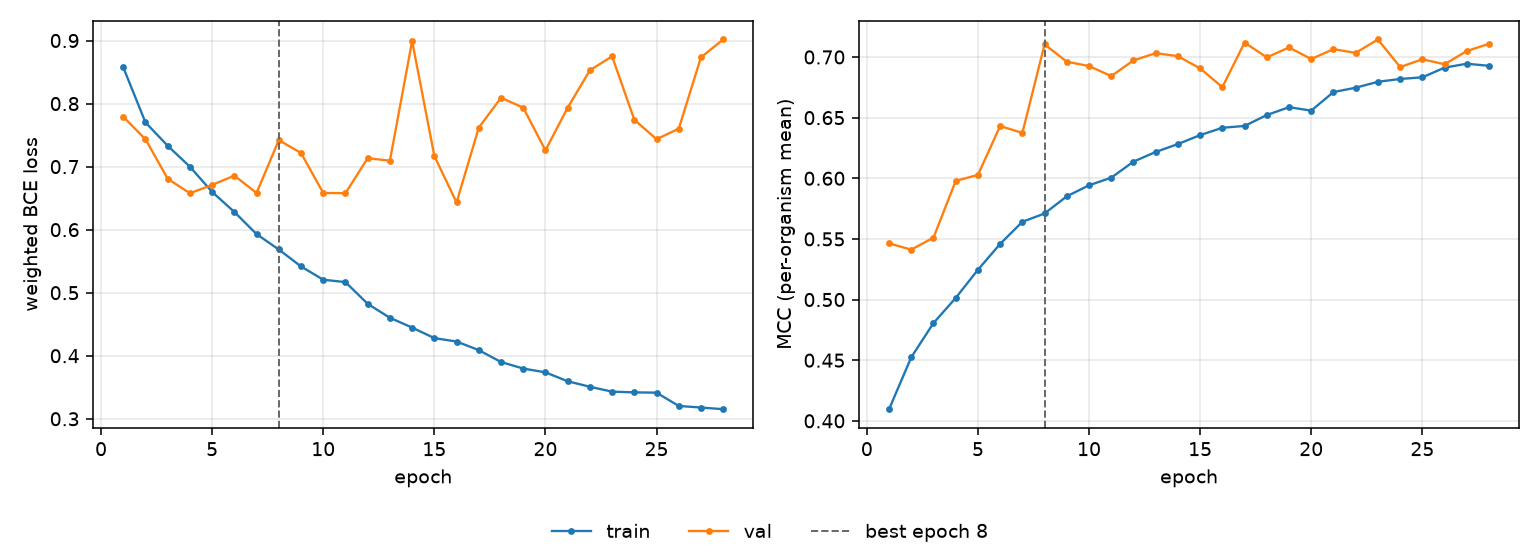

Source data for this figure (header and first rows):
epoch, tr_loss, vl_loss, tr_mcc, vl_mcc, is_best
1, 0.8575, 0.7791, 0.4096, 0.5463, False
2, 0.7701, 0.7434, 0.4524, 0.5412, False
3, 0.733, 0.6807, 0.4806, 0.5511, False
4, 0.6998, 0.6577, 0.5013, 0.5978, False
5, 0.6598, 0.671, 0.5246, 0.6028, False
6, 0.6281, 0.6856, 0.5459, 0.6431, False
7, 0.5929, 0.6582, 0.5641, 0.6374, False
8, 0.5685, 0.742, 0.571, 0.7104, True
9, 0.5417, 0.7216, 0.5851, 0.6961, False
10, 0.5206, 0.6582, 0.5942, 0.6926, False
11, 0.5168, 0.6578, 0.6005, 0.6842, False
12, 0.4823, 0.7134, 0.6137, 0.6972, False
13, 0.4602, 0.7094, 0.6217, 0.7032, False
14, 0.4446, 0.8992, 0.6282, 0.7007, False
15, 0.4279, 0.717, 0.6356, 0.6906, False
16, 0.4225, 0.6431, 0.6416, 0.6751, False
17, 0.4089, 0.7618, 0.6432, 0.7119, False
18, 0.39, 0.8092, 0.6522, 0.6997, False
19, 0.3797, 0.7936, 0.6586, 0.7079, False
20, 0.3736, 0.7259, 0.6558, 0.6983, False
21, 0.3595, 0.7935, 0.6711, 0.7065, False
22, 0.3508, 0.8528, 0.6747, 0.7034, False
23, 0.343, 0.875, 0.6796, 0.7144, False
24, 0.3419, 0.7743, 0.6819, 0.6917, False
25, 0.3414, 0.7435, 0.6832, 0.6981, False
26, 0.3203, 0.7602, 0.6912, 0.694, False
27, 0.3178, 0.8734, 0.6944, 0.7049, False
28, 0.3152, 0.9017, 0.6927, 0.7108, False
